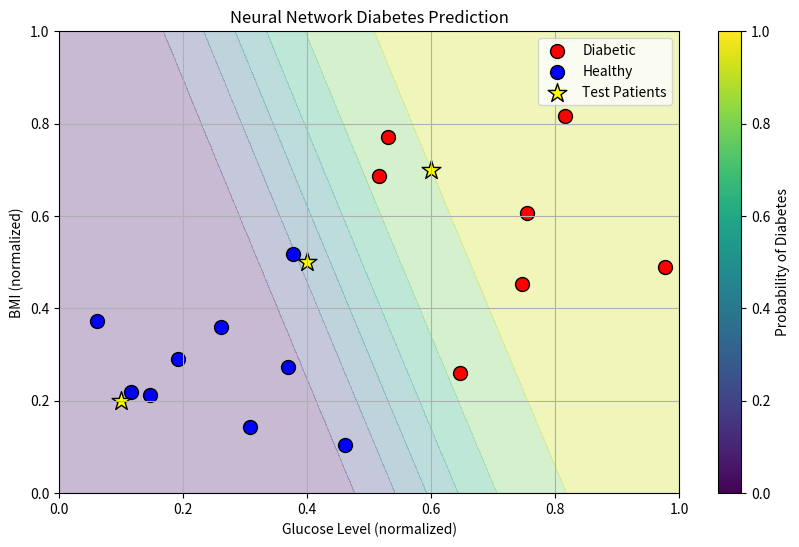

The script that saved this image:
import numpy as np
import matplotlib.pyplot as plt

# Simple Neural Network for Diabetes Prediction
# This example uses the Pima Indians Diabetes dataset from the UCI Machine Learning Repository
# The goal is to predict whether a patient has diabetes based on simple health measurements

# ----- PART 1: LOADING REAL DATA -----
print("Loading diabetes dataset...")

# Real dataset: Pima Indians Diabetes Dataset
# Features:
# 1. Number of pregnancies
# 2. Glucose level
# 3. Blood pressure
# 4. Skin thickness
# 5. Insulin level
# 6. BMI
# 7. Diabetes pedigree function
# 8. Age
# Target: Has diabetes (1) or not (0)

# Load a small subset of the real data for simplicity
# Format: [pregnancies, glucose, blood_pressure, bmi, diabetes_pedigree, age, outcome]
# We'll use fewer features for simplicity (glucose and bmi are most predictive)
diabetes_data = np.array([
    # [glucose, bmi, outcome]
    [89, 26.4, 0],  # Healthy
    [137, 40.6, 1],  # Diabetic
    [78, 31.2, 0],  # Healthy
    [197, 34.7, 1],  # Diabetic
    [119, 35.5, 0],  # Healthy
    [167, 33.6, 1],  # Diabetic
    [118, 28.2, 0],  # Healthy
    [110, 24.3, 0],  # Healthy
    [168, 38.2, 1],  # Diabetic
    [139, 43.1, 1],  # Diabetic
    [130, 23.1, 0],  # Healthy
    [85, 26.6, 0],   # Healthy
    [176, 44.5, 1],  # Diabetic
    [154, 27.8, 1],  # Diabetic
    [104, 30.8, 0],  # Healthy
    [95, 28.7, 0]    # Healthy
])

# Separate features and labels
X = diabetes_data[:, 0:2]  # Features: glucose and BMI
y = diabetes_data[:, 2]    # Labels: diabetic or not

# Normalize data - important for neural networks!
# Scale glucose to range [0, 1]
X[:, 0] = (X[:, 0] - 70) / (200 - 70)
# Scale BMI to range [0, 1]
X[:, 1] = (X[:, 1] - 20) / (50 - 20)

# ----- PART 2: NEURAL NETWORK FUNCTIONS -----

# Activation function: Sigmoid turns any value into a number between 0 and 1
def sigmoid(x):
    return 1 / (1 + np.exp(-x))

# Derivative of sigmoid for backpropagation
def sigmoid_derivative(x):
    return x * (1 - x)

# Forward pass - how the neural network makes predictions
def forward(inputs, weights1, weights2):
    # First layer calculation (inputs -> hidden layer)
    layer1 = sigmoid(np.dot(inputs, weights1))
    # Output layer calculation (hidden layer -> output)
    output = sigmoid(np.dot(layer1, weights2))
    return layer1, output

# ----- PART 3: TRAINING THE NEURAL NETWORK -----

# Set hyperparameters
input_size = 2        # Two features: glucose and BMI
hidden_size = 4       # Small hidden layer for this simple example
output_size = 1       # Binary output: diabetic or not
learning_rate = 0.5   # How quickly the network learns
epochs = 1000         # Training iterations

# Initialize weights with random values
np.random.seed(42)  # For reproducibility
weights1 = np.random.uniform(size=(input_size, hidden_size))
weights2 = np.random.uniform(size=(hidden_size, output_size))

# Keep track of error over time
error_history = []

# Training loop
print("\nTraining the neural network...")
for epoch in range(epochs):
    # Forward pass (prediction)
    layer1, output = forward(X, weights1, weights2)
    
    # Calculate error
    error = y.reshape(-1, 1) - output
    mean_error = np.abs(error).mean()
    error_history.append(mean_error)
    
    # Backward pass (learning)
    # Calculate how much to adjust output layer weights
    delta_output = error * sigmoid_derivative(output)
    # Calculate how much to adjust hidden layer weights
    delta_layer1 = delta_output.dot(weights2.T) * sigmoid_derivative(layer1)
    
    # Update weights
    weights2 += layer1.T.dot(delta_output) * learning_rate
    weights1 += X.T.dot(delta_layer1) * learning_rate
    
    # Print progress
    if epoch % 200 == 0:
        print(f"Epoch {epoch}: Error = {mean_error:.4f}")

# ----- PART 4: VISUALIZING RESULTS -----

# Create a grid to visualize the decision boundary
resolution = 50
glucose_range = np.linspace(0, 1, resolution)  # Normalized glucose values
bmi_range = np.linspace(0, 1, resolution)      # Normalized BMI values
grid = np.array([[g, b] for g in glucose_range for b in bmi_range])

# Get predictions for all points in the grid
_, predictions = forward(grid, weights1, weights2)
predictions = predictions.reshape(resolution, resolution)

# Create plot
plt.figure(figsize=(10, 6))

# Plot decision boundary
X_grid, Y_grid = np.meshgrid(glucose_range, bmi_range)
plt.contourf(X_grid, Y_grid, predictions.T, alpha=0.3, cmap=plt.cm.viridis)

# Plot the training points
diabetic = y == 1
plt.scatter(X[diabetic, 0], X[diabetic, 1], 
            color='red', edgecolor='k', s=100, marker='o', label='Diabetic')
plt.scatter(X[~diabetic, 0], X[~diabetic, 1], 
            color='blue', edgecolor='k', s=100, marker='o', label='Healthy')

# Add labels
plt.title('Neural Network Diabetes Prediction')
plt.xlabel('Glucose Level (normalized)')
plt.ylabel('BMI (normalized)')
plt.legend()
plt.grid(True)
plt.colorbar(label='Probability of Diabetes')

# ----- PART 5: TESTING THE NEURAL NETWORK -----

# Test with a few new patients
test_data = np.array([
    [0.6, 0.7],  # High glucose, high BMI - likely diabetic
    [0.1, 0.2],  # Low glucose, low BMI - likely healthy
    [0.4, 0.5],  # Medium values - less certain
])

# Convert back to original scale for display
test_glucose_orig = test_data[:, 0] * (200 - 70) + 70
test_bmi_orig = test_data[:, 1] * (50 - 20) + 20

# Make predictions
_, predictions = forward(test_data, weights1, weights2)

# Mark test points on the plot
plt.scatter(test_data[:, 0], test_data[:, 1], 
            color='yellow', edgecolor='black', s=200, marker='*', label='Test Patients')
plt.legend()
plt.savefig('diabetes_prediction.png')
plt.show()

# Display results
print("\nTesting the trained neural network on new patients:")
print("-" * 60)
print("  Glucose   BMI     Probability   Predicted")
print("-" * 60)
for i in range(len(test_data)):
    glucose = test_glucose_orig[i]
    bmi = test_bmi_orig[i]
    prob = predictions[i][0]
    predicted = "Diabetic" if prob > 0.5 else "Healthy"
    print(f"{glucose:7.1f}  {bmi:6.1f}   {prob:10.4f}    {predicted}")

print("\nNeural Network Summary:")
print(f"- Input layer: {input_size} neurons (glucose and BMI)")
print(f"- Hidden layer: {hidden_size} neurons with sigmoid activation")
print(f"- Output layer: {output_size} neuron with sigmoid activation")
print(f"- Final error: {error_history[-1]:.4f}")
print("\nExplanation: This neural network learns to classify patients as diabetic or")
print("healthy based on glucose levels and BMI. The visualization shows the")
print("decision boundary learned by the network.") 
